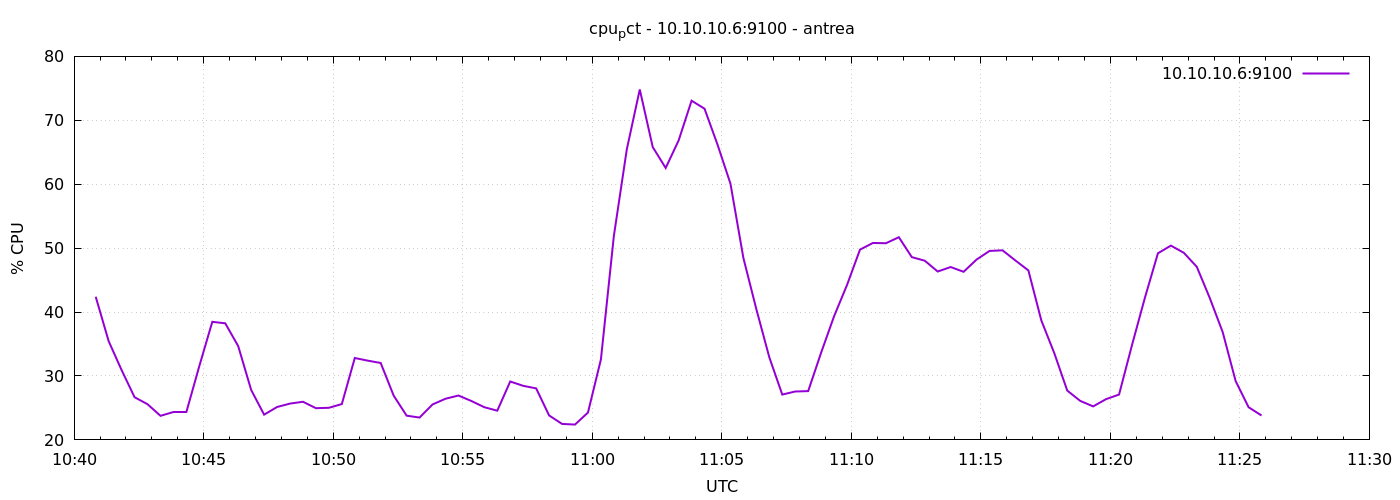

Values plotted in this chart, from the file beside it:
1777286450	42.39523809523755
1777286480	35.44
1777286510	30.91
1777286540	26.68
1777286570	25.58
1777286600	23.77
1777286630	24.36
1777286660	24.37
1777286690	31.57
1777286720	38.47
1777286750	38.24
1777286780	34.67
1777286810	27.82
1777286840	23.95
1777286870	25.15
1777286900	25.68
1777286930	25.97
1777286960	24.96
1777286990	25.02
1777287020	25.61
1777287050	32.81
1777287080	32.4
1777287110	32.03
1777287140	26.93
1777287170	23.79
1777287200	23.5
1777287230	25.54
1777287260	26.44
1777287290	26.94
1777287320	26.09
1777287350	25.11
1777287380	24.57
1777287410	29.14
1777287440	28.46
1777287470	28.06
1777287500	23.83
1777287530	22.5
1777287560	22.4
1777287590	24.28
1777287620	32.59
1777287650	51.91
1777287680	65.47
1777287710	74.82
1777287740	65.81
1777287770	62.54
1777287800	66.85
1777287830	73.07
1777287860	71.81
1777287890	66.21
1777287920	60.09
1777287950	48.45
1777287980	40.44
1777288010	32.92
1777288040	27.09
1777288070	27.57
1777288100	27.63
1777288130	33.64
1777288160	39.35
1777288190	44.24
1777288220	49.77
1777288250	50.81
... 30 more rows
